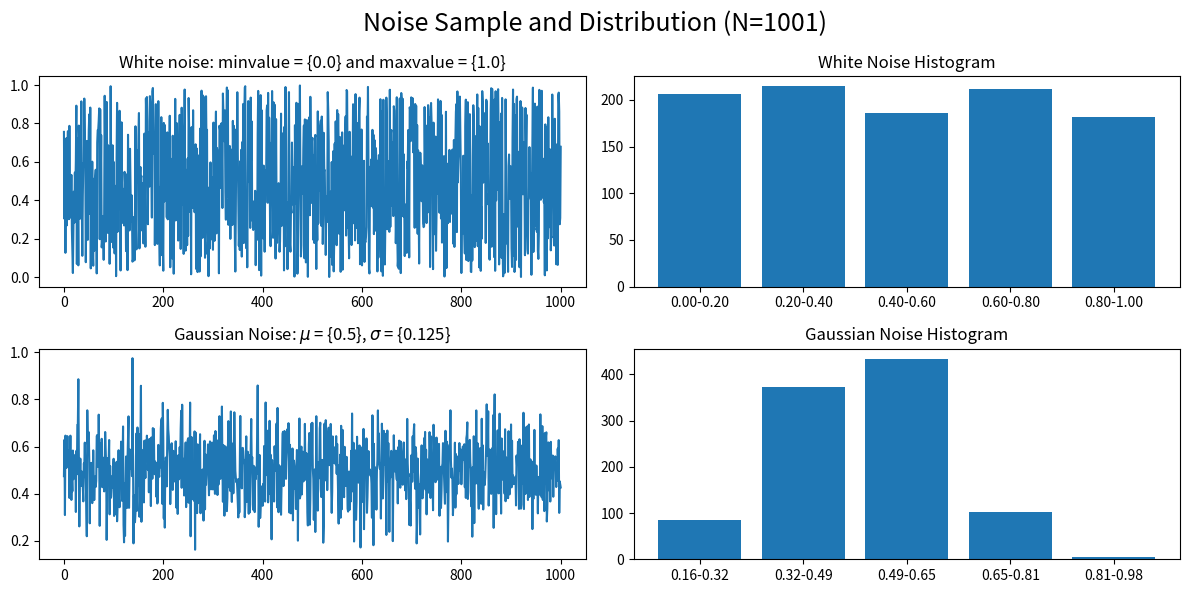

Reproduce this figure in Python.
#Copyright (C) 2021, Sydney Nwakanma
#April 15th, 2021
# Description: Hello world Python program that will generate white noise 
              #  and gaussian samplings with plots
#Inputs: input from the keyboard
#Outputs: displays ASCII text to stdout
#Assumptions: written/tested with Python 3.9.1 on Windows
#Dependencies: Python plots and NumPy modules

import numpy as np
import random
import matplotlib.pyplot as plt
from datetime import datetime as dt

#Generate a function for White noise, returning a NumPy array to the caller.
def make_white_noise(nSamples, minValue, maxValue):
    a = np.random.uniform(minValue, maxValue, nSamples)
    return a

#Generate a function for Gaussian noise, returning a NumPy array to the caller.
def make_gaussian_noise(nSamples, mu, sigma):
    a = np.random.normal(mu, sigma, nSamples)
    return a



#start of main

def main():
   
#print out name and date using print()    
   print("Sydney Nwakanma")
   t = dt.today()
   print(t)

#hard coded values
   nSamples = 1001 #number of white noise samplings to produce
   minValue = 0 #minimum value for white noise
   maxValue = 1 #maximum value for white noise
   mu = 0.5 #mean for gaussian noise
   sigma = 0.125 #standard deviation for gaussian noise
   
#call the functions for white noise and gaussian noise
   a_wn = make_white_noise(nSamples, minValue, maxValue)
   a_gn = make_gaussian_noise(nSamples, mu, sigma)
   


#create the top level figure and 4 subplots for white noise
   fig, sp = plt.subplots(nrows = 2, ncols = 2, figsize = (12,6))
   fig.suptitle("Noise Sample and Distribution (N={0})".format(nSamples), 
                fontsize = 18)
   
   
   
#histogram computations for noise values
   nbins = 5
   counts_wn, edges_wn = np.histogram(a_wn, nbins)
   counts_gn, edges_gn = np.histogram(a_gn, nbins)
   
   
#Make a line plot of white noise
   
   sp[0,0].set_title("White noise: minvalue = {0.0} and maxvalue = {1.0}")
   sp[0,0].plot(a_wn)

   
  
   
#make the axis labels for the histogram plot for white noise
   axis_labels_wn = list()
   for i in range(len(edges_wn)-1):
       axis_labels_wn.append("%4.2f-%4.2f" % (edges_wn[i], edges_wn[i+1]))
       
#plot histogram for white noise
   sp[0,1].set_xticklabels(axis_labels_wn)
   sp[0,1].set_xticks(np.arange(nbins+1))

   sp[0,1].set_title("White Noise Histogram")
   sp[0,1].bar(np.arange(nbins), counts_wn)

#Make a line plot of gaussian noise
   sp[1,0].set_title(r"Gaussian Noise: $\mu$ = {0.5}, $\sigma$ = {0.125}")
   sp[1,0].plot(a_gn)
  


#make the axis labels for the histogram plot for gaussian noise
   axis_labels_gn = list()
   for i in range(len(edges_gn)-1):
       axis_labels_gn.append("%4.2f-%4.2f" % (edges_gn[i], edges_gn[i+1]))

	#plot histogram for gaussian noise
   sp[1,1].set_xticklabels(axis_labels_gn)
   sp[1,1].set_xticks(np.arange(nbins+1))

   sp[1,1].set_title("Gaussian Noise Histogram")
   sp[1,1].bar(np.arange(nbins), counts_gn)

   plt.tight_layout()
   plt.show()
    
    
    
if __name__=='__main__':
    main()

#end of file


